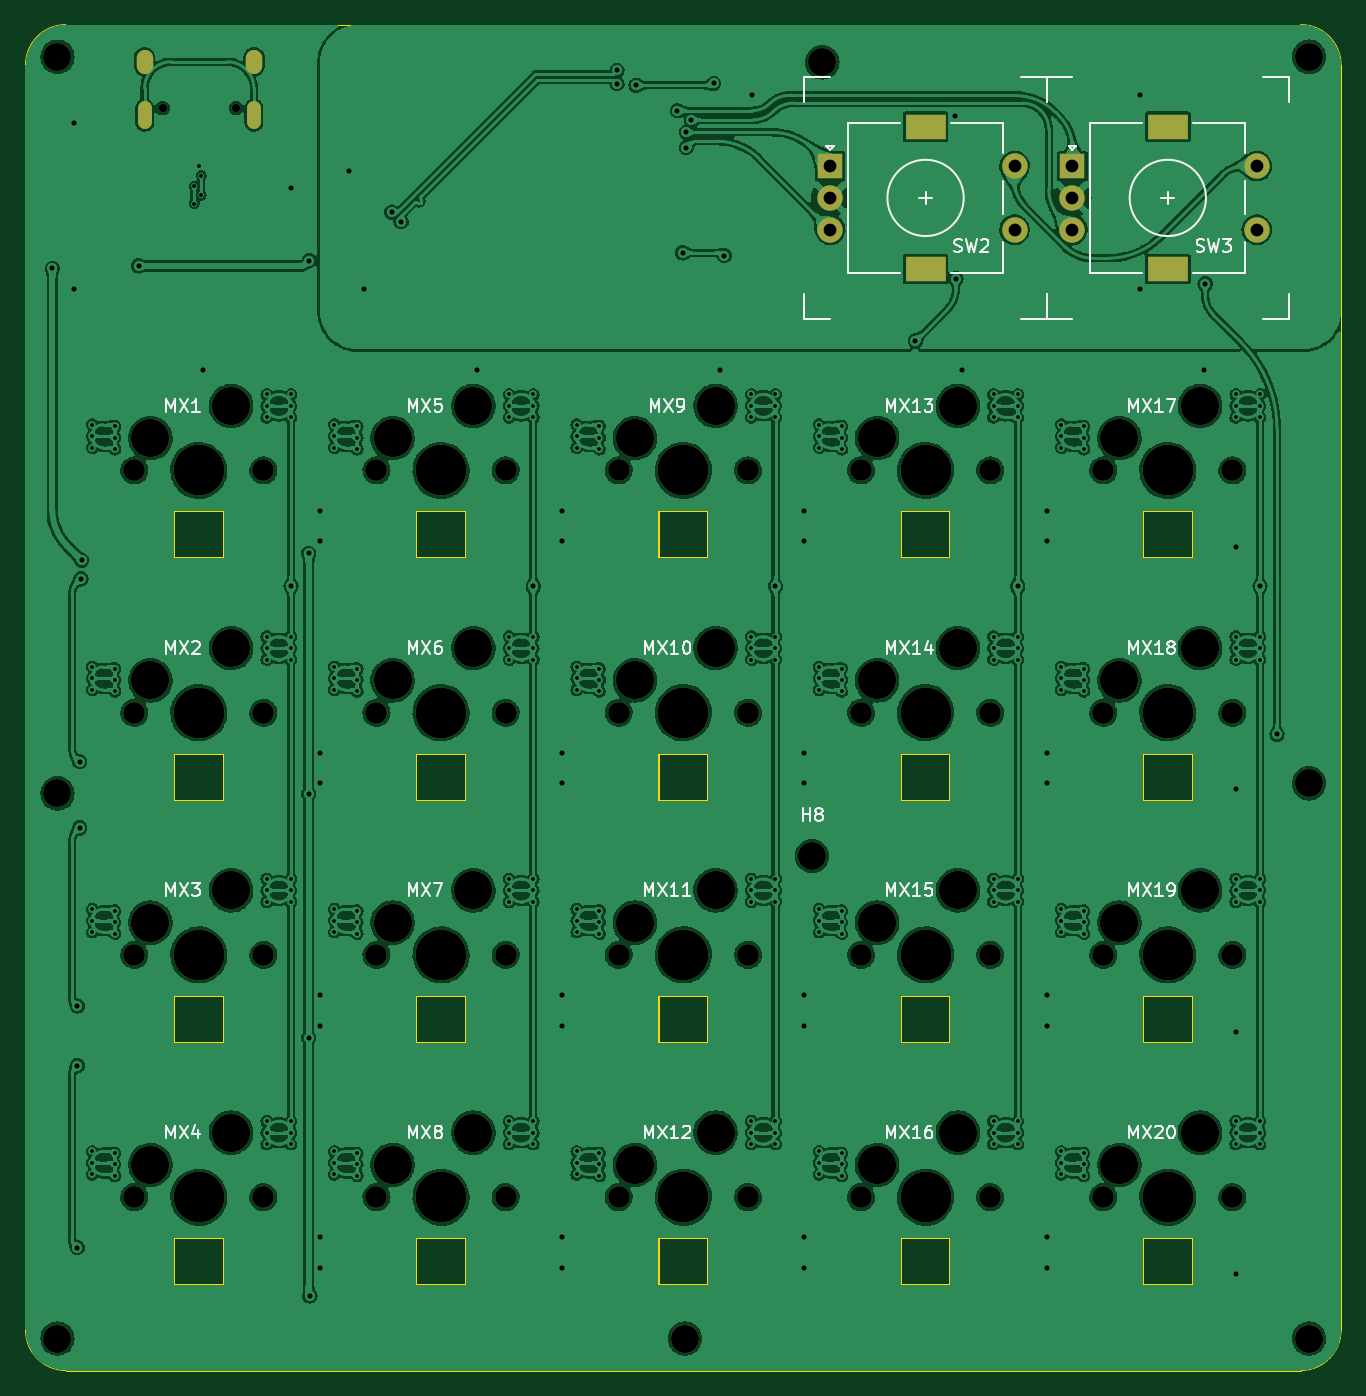
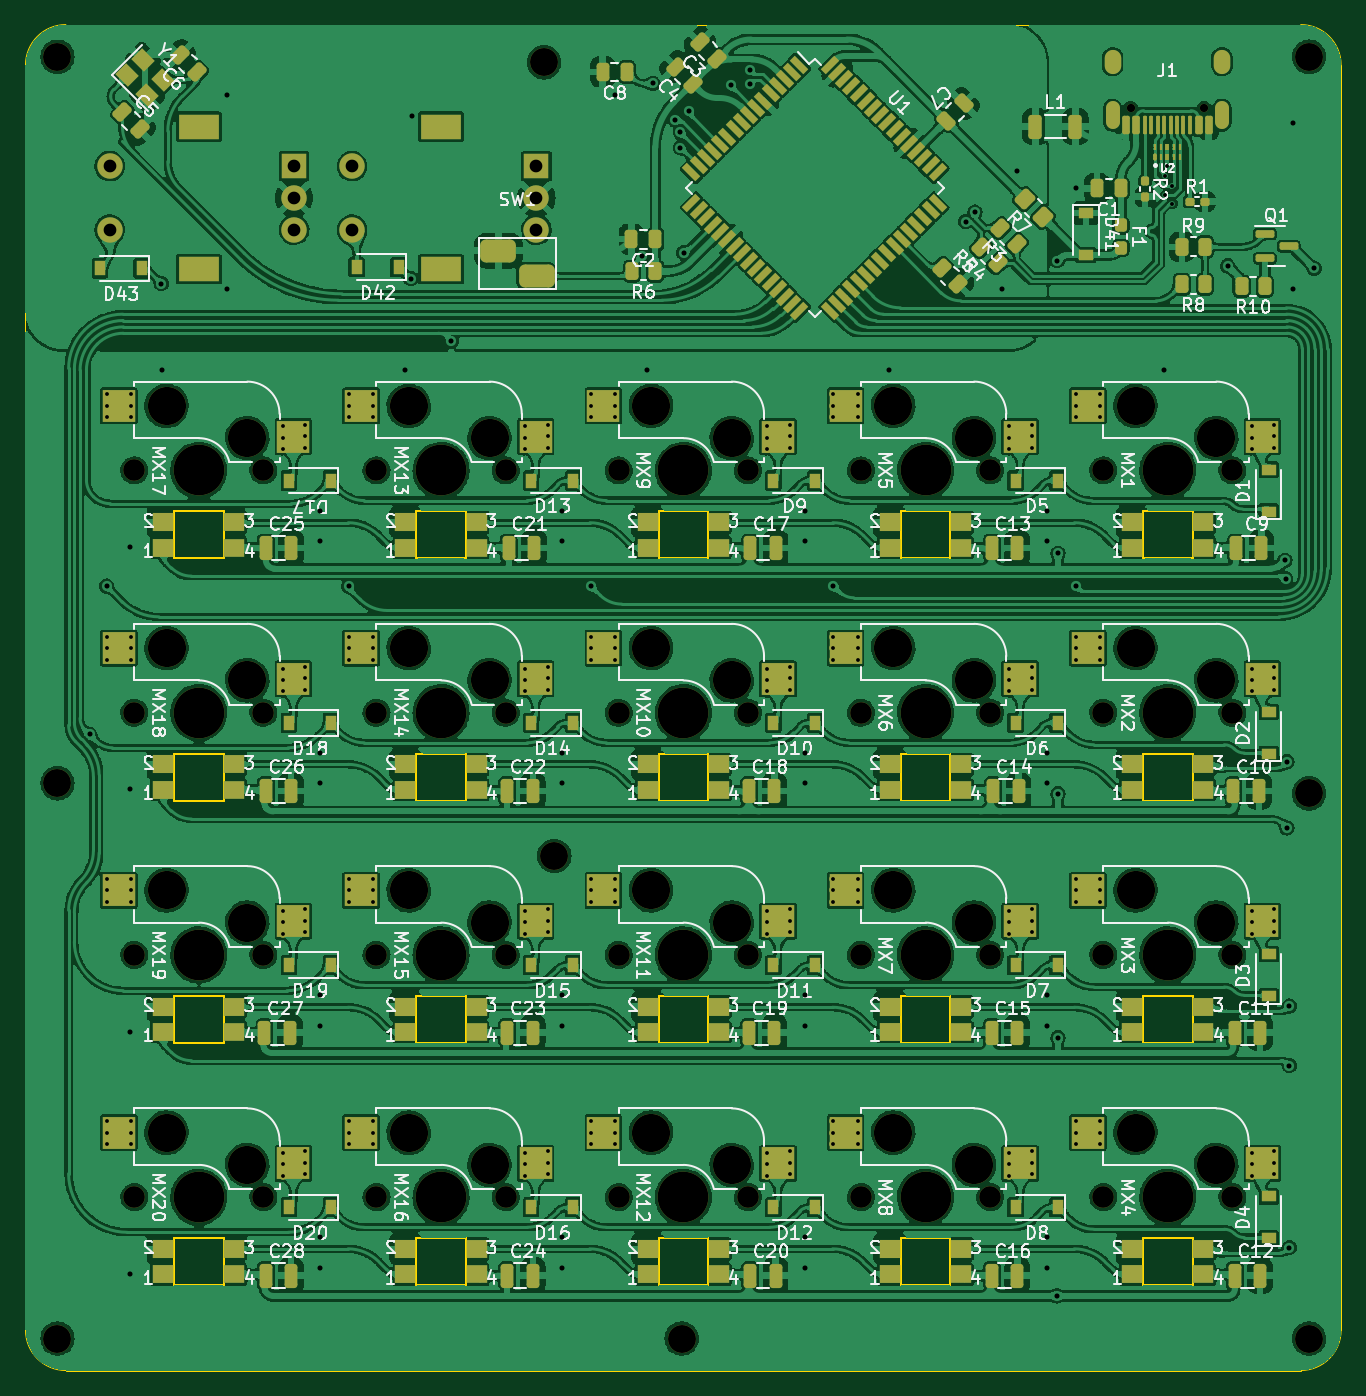
Circuit board: 11 layer files. Board 103.5 x 105.8 mm.
- bottom_copper: MacroBoard-rounded-B_Cu.gbr (1528693 bytes)
- bottom_mask: MacroBoard-rounded-B_Mask.gbr (25421 bytes)
- paste: MacroBoard-rounded-B_Paste.gbr (14788 bytes)
- bottom_silk: MacroBoard-rounded-B_Silkscreen.gbr (110369 bytes)
- outline: MacroBoard-rounded-Edge_Cuts.gbr (5337 bytes)
- top_copper: MacroBoard-rounded-F_Cu.gbr (1267824 bytes)
- top_mask: MacroBoard-rounded-F_Mask.gbr (4989 bytes)
- paste: MacroBoard-rounded-F_Paste.gbr (465 bytes)
- top_silk: MacroBoard-rounded-F_Silkscreen.gbr (44661 bytes)
- drill: MacroBoard-rounded-NPTH.drl (2358 bytes)
- drill: MacroBoard-rounded-PTH.drl (6347 bytes)

=== bottom_copper: MacroBoard-rounded-B_Cu.gbr (1528693 bytes, source omitted) ===
=== bottom_mask: MacroBoard-rounded-B_Mask.gbr (25421 bytes, source omitted) ===
=== paste: MacroBoard-rounded-B_Paste.gbr (14788 bytes, source omitted) ===
=== bottom_silk: MacroBoard-rounded-B_Silkscreen.gbr (110369 bytes, source omitted) ===
=== outline: MacroBoard-rounded-Edge_Cuts.gbr ===
%TF.GenerationSoftware,KiCad,Pcbnew,(6.0.4)*%
%TF.CreationDate,2022-06-27T22:54:41+02:00*%
%TF.ProjectId,MacroBoard-rounded,4d616372-6f42-46f6-9172-642d726f756e,rev?*%
%TF.SameCoordinates,Original*%
%TF.FileFunction,Profile,NP*%
%FSLAX46Y46*%
G04 Gerber Fmt 4.6, Leading zero omitted, Abs format (unit mm)*
G04 Created by KiCad (PCBNEW (6.0.4)) date 2022-06-27 22:54:41*
%MOMM*%
%LPD*%
G01*
G04 APERTURE LIST*
%TA.AperFunction,Profile*%
%ADD10C,0.100000*%
%TD*%
%TA.AperFunction,Profile*%
%ADD11C,0.120000*%
%TD*%
G04 APERTURE END LIST*
D10*
X67332564Y-132692436D02*
G75*
G03*
X70507564Y-135867436I3175036J36D01*
G01*
X167617436Y-135867436D02*
G75*
G03*
X170792436Y-132692436I-36J3175036D01*
G01*
X67332564Y-33201314D02*
X67332564Y-132692436D01*
X70507564Y-30026264D02*
G75*
G03*
X67332564Y-33201314I36J-3175036D01*
G01*
X170792436Y-132692436D02*
X170792436Y-33201314D01*
X170792386Y-33201314D02*
G75*
G03*
X167617436Y-30026314I-3174986J14D01*
G01*
X70507564Y-135867436D02*
X167617436Y-135867436D01*
X167617436Y-30026314D02*
X70507564Y-30026314D01*
D11*
%TO.C,D21*%
X82912500Y-71997500D02*
X82912500Y-68297500D01*
X79012500Y-71997500D02*
X82912500Y-71997500D01*
X82912500Y-68297500D02*
X79012500Y-68297500D01*
X79012500Y-68297500D02*
X79012500Y-71997500D01*
%TO.C,D37*%
X159112500Y-71997500D02*
X159112500Y-68297500D01*
X159112500Y-68297500D02*
X155212500Y-68297500D01*
X155212500Y-71997500D02*
X159112500Y-71997500D01*
X155212500Y-68297500D02*
X155212500Y-71997500D01*
%TO.C,D32*%
X121012500Y-125447500D02*
X117112500Y-125447500D01*
X117112500Y-129147500D02*
X121012500Y-129147500D01*
X121012500Y-129147500D02*
X121012500Y-125447500D01*
X117112500Y-125447500D02*
X117112500Y-129147500D01*
%TO.C,D34*%
X140062500Y-87347500D02*
X136162500Y-87347500D01*
X136162500Y-91047500D02*
X140062500Y-91047500D01*
X136162500Y-87347500D02*
X136162500Y-91047500D01*
X140062500Y-91047500D02*
X140062500Y-87347500D01*
%TO.C,D23*%
X79012500Y-106397500D02*
X79012500Y-110097500D01*
X82912500Y-106397500D02*
X79012500Y-106397500D01*
X82912500Y-110097500D02*
X82912500Y-106397500D01*
X79012500Y-110097500D02*
X82912500Y-110097500D01*
%TO.C,D25*%
X98062500Y-68297500D02*
X98062500Y-71997500D01*
X98062500Y-71997500D02*
X101962500Y-71997500D01*
X101962500Y-71997500D02*
X101962500Y-68297500D01*
X101962500Y-68297500D02*
X98062500Y-68297500D01*
%TO.C,D26*%
X98062500Y-87347500D02*
X98062500Y-91047500D01*
X101962500Y-87347500D02*
X98062500Y-87347500D01*
X101962500Y-91047500D02*
X101962500Y-87347500D01*
X98062500Y-91047500D02*
X101962500Y-91047500D01*
%TO.C,D38*%
X155212500Y-91047500D02*
X159112500Y-91047500D01*
X159112500Y-91047500D02*
X159112500Y-87347500D01*
X159112500Y-87347500D02*
X155212500Y-87347500D01*
X155212500Y-87347500D02*
X155212500Y-91047500D01*
%TO.C,D24*%
X79012500Y-129147500D02*
X82912500Y-129147500D01*
X82912500Y-129147500D02*
X82912500Y-125447500D01*
X82912500Y-125447500D02*
X79012500Y-125447500D01*
X79012500Y-125447500D02*
X79012500Y-129147500D01*
%TO.C,D22*%
X79012500Y-87347500D02*
X79012500Y-91047500D01*
X79012500Y-91047500D02*
X82912500Y-91047500D01*
X82912500Y-91047500D02*
X82912500Y-87347500D01*
X82912500Y-87347500D02*
X79012500Y-87347500D01*
%TO.C,D36*%
X140062500Y-129147500D02*
X140062500Y-125447500D01*
X140062500Y-125447500D02*
X136162500Y-125447500D01*
X136162500Y-129147500D02*
X140062500Y-129147500D01*
X136162500Y-125447500D02*
X136162500Y-129147500D01*
%TO.C,D33*%
X136162500Y-68297500D02*
X136162500Y-71997500D01*
X140062500Y-71997500D02*
X140062500Y-68297500D01*
X140062500Y-68297500D02*
X136162500Y-68297500D01*
X136162500Y-71997500D02*
X140062500Y-71997500D01*
%TO.C,D39*%
X155212500Y-110097500D02*
X159112500Y-110097500D01*
X155212500Y-106397500D02*
X155212500Y-110097500D01*
X159112500Y-106397500D02*
X155212500Y-106397500D01*
X159112500Y-110097500D02*
X159112500Y-106397500D01*
%TO.C,D30*%
X117112500Y-87347500D02*
X117112500Y-91047500D01*
X117112500Y-91047500D02*
X121012500Y-91047500D01*
X121012500Y-87347500D02*
X117112500Y-87347500D01*
X121012500Y-91047500D02*
X121012500Y-87347500D01*
%TO.C,D27*%
X101962500Y-106397500D02*
X98062500Y-106397500D01*
X98062500Y-110097500D02*
X101962500Y-110097500D01*
X101962500Y-110097500D02*
X101962500Y-106397500D01*
X98062500Y-106397500D02*
X98062500Y-110097500D01*
%TO.C,D40*%
X159112500Y-129147500D02*
X159112500Y-125447500D01*
X155212500Y-129147500D02*
X159112500Y-129147500D01*
X159112500Y-125447500D02*
X155212500Y-125447500D01*
X155212500Y-125447500D02*
X155212500Y-129147500D01*
%TO.C,D29*%
X121012500Y-71997500D02*
X121012500Y-68297500D01*
X121012500Y-68297500D02*
X117112500Y-68297500D01*
X117112500Y-68297500D02*
X117112500Y-71997500D01*
X117112500Y-71997500D02*
X121012500Y-71997500D01*
%TO.C,D35*%
X140062500Y-110097500D02*
X140062500Y-106397500D01*
X140062500Y-106397500D02*
X136162500Y-106397500D01*
X136162500Y-110097500D02*
X140062500Y-110097500D01*
X136162500Y-106397500D02*
X136162500Y-110097500D01*
%TO.C,D28*%
X98062500Y-125447500D02*
X98062500Y-129147500D01*
X101962500Y-125447500D02*
X98062500Y-125447500D01*
X101962500Y-129147500D02*
X101962500Y-125447500D01*
X98062500Y-129147500D02*
X101962500Y-129147500D01*
%TO.C,D31*%
X121012500Y-106397500D02*
X117112500Y-106397500D01*
X117112500Y-106397500D02*
X117112500Y-110097500D01*
X121012500Y-110097500D02*
X121012500Y-106397500D01*
X117112500Y-110097500D02*
X121012500Y-110097500D01*
%TD*%
M02*

=== top_copper: MacroBoard-rounded-F_Cu.gbr (1267824 bytes, source omitted) ===
=== top_mask: MacroBoard-rounded-F_Mask.gbr ===
%TF.GenerationSoftware,KiCad,Pcbnew,(6.0.4)*%
%TF.CreationDate,2022-06-27T22:54:41+02:00*%
%TF.ProjectId,MacroBoard-rounded,4d616372-6f42-46f6-9172-642d726f756e,rev?*%
%TF.SameCoordinates,Original*%
%TF.FileFunction,Soldermask,Top*%
%TF.FilePolarity,Negative*%
%FSLAX46Y46*%
G04 Gerber Fmt 4.6, Leading zero omitted, Abs format (unit mm)*
G04 Created by KiCad (PCBNEW (6.0.4)) date 2022-06-27 22:54:41*
%MOMM*%
%LPD*%
G01*
G04 APERTURE LIST*
%ADD10C,1.701800*%
%ADD11C,3.000000*%
%ADD12C,3.987800*%
%ADD13R,2.000000X2.000000*%
%ADD14C,2.000000*%
%ADD15R,3.200000X2.000000*%
%ADD16C,2.200000*%
%ADD17C,0.650000*%
%ADD18O,1.100000X2.200000*%
%ADD19O,1.300000X1.900000*%
G04 APERTURE END LIST*
D10*
%TO.C,MX10*%
X124142500Y-84137500D03*
D11*
X115252500Y-81597500D03*
D12*
X119062500Y-84137500D03*
D10*
X113982500Y-84137500D03*
D11*
X121602500Y-79057500D03*
%TD*%
D13*
%TO.C,SW3*%
X149662500Y-41156250D03*
D14*
X149662500Y-46156250D03*
X149662500Y-43656250D03*
D15*
X157162500Y-38056250D03*
X157162500Y-49256250D03*
D14*
X164162500Y-46156250D03*
X164162500Y-41156250D03*
%TD*%
D12*
%TO.C,MX18*%
X157162500Y-84137500D03*
D11*
X153352500Y-81597500D03*
X159702500Y-79057500D03*
D10*
X162242500Y-84137500D03*
X152082500Y-84137500D03*
%TD*%
D16*
%TO.C,H1*%
X130000000Y-33000000D03*
%TD*%
D12*
%TO.C,MX5*%
X100012500Y-65087500D03*
D11*
X102552500Y-60007500D03*
X96202500Y-62547500D03*
D10*
X105092500Y-65087500D03*
X94932500Y-65087500D03*
%TD*%
D16*
%TO.C,H8*%
X129200000Y-95400000D03*
%TD*%
%TO.C,H5*%
X168275000Y-133350000D03*
%TD*%
%TO.C,H4*%
X69850000Y-32543750D03*
%TD*%
D10*
%TO.C,MX20*%
X162242500Y-122237500D03*
D12*
X157162500Y-122237500D03*
D11*
X159702500Y-117157500D03*
D10*
X152082500Y-122237500D03*
D11*
X153352500Y-119697500D03*
%TD*%
D10*
%TO.C,MX2*%
X75882500Y-84137500D03*
D12*
X80962500Y-84137500D03*
D11*
X77152500Y-81597500D03*
X83502500Y-79057500D03*
D10*
X86042500Y-84137500D03*
%TD*%
D12*
%TO.C,MX7*%
X100012500Y-103187500D03*
D11*
X96202500Y-100647500D03*
D10*
X94932500Y-103187500D03*
D11*
X102552500Y-98107500D03*
D10*
X105092500Y-103187500D03*
%TD*%
D12*
%TO.C,MX1*%
X80962500Y-65087500D03*
D11*
X77152500Y-62547500D03*
D10*
X86042500Y-65087500D03*
X75882500Y-65087500D03*
D11*
X83502500Y-60007500D03*
%TD*%
D10*
%TO.C,MX3*%
X86042500Y-103187500D03*
D11*
X77152500Y-100647500D03*
X83502500Y-98107500D03*
D10*
X75882500Y-103187500D03*
D12*
X80962500Y-103187500D03*
%TD*%
D10*
%TO.C,MX6*%
X105092500Y-84137500D03*
X94932500Y-84137500D03*
D11*
X102552500Y-79057500D03*
X96202500Y-81597500D03*
D12*
X100012500Y-84137500D03*
%TD*%
D10*
%TO.C,MX17*%
X152082500Y-65087500D03*
X162242500Y-65087500D03*
D11*
X159702500Y-60007500D03*
X153352500Y-62547500D03*
D12*
X157162500Y-65087500D03*
%TD*%
D11*
%TO.C,MX11*%
X121602500Y-98107500D03*
D12*
X119062500Y-103187500D03*
D10*
X113982500Y-103187500D03*
X124142500Y-103187500D03*
D11*
X115252500Y-100647500D03*
%TD*%
%TO.C,MX9*%
X121602500Y-60007500D03*
D10*
X124142500Y-65087500D03*
X113982500Y-65087500D03*
D12*
X119062500Y-65087500D03*
D11*
X115252500Y-62547500D03*
%TD*%
D10*
%TO.C,MX16*%
X143192500Y-122237500D03*
D11*
X134302500Y-119697500D03*
D12*
X138112500Y-122237500D03*
D11*
X140652500Y-117157500D03*
D10*
X133032500Y-122237500D03*
%TD*%
D16*
%TO.C,H7*%
X119200000Y-133350000D03*
%TD*%
D11*
%TO.C,MX19*%
X153352500Y-100647500D03*
D12*
X157162500Y-103187500D03*
D11*
X159702500Y-98107500D03*
D10*
X162242500Y-103187500D03*
X152082500Y-103187500D03*
%TD*%
%TO.C,MX12*%
X124142500Y-122237500D03*
X113982500Y-122237500D03*
D11*
X115252500Y-119697500D03*
X121602500Y-117157500D03*
D12*
X119062500Y-122237500D03*
%TD*%
D10*
%TO.C,MX8*%
X105092500Y-122237500D03*
D11*
X96202500Y-119697500D03*
D12*
X100012500Y-122237500D03*
D11*
X102552500Y-117157500D03*
D10*
X94932500Y-122237500D03*
%TD*%
D16*
%TO.C,H6*%
X69850000Y-133350000D03*
%TD*%
%TO.C,H3*%
X168275000Y-32543750D03*
%TD*%
D11*
%TO.C,MX4*%
X83502500Y-117157500D03*
D12*
X80962500Y-122237500D03*
D11*
X77152500Y-119697500D03*
D10*
X75882500Y-122237500D03*
X86042500Y-122237500D03*
%TD*%
D11*
%TO.C,MX14*%
X140652500Y-79057500D03*
D10*
X133032500Y-84137500D03*
D11*
X134302500Y-81597500D03*
D12*
X138112500Y-84137500D03*
D10*
X143192500Y-84137500D03*
%TD*%
D16*
%TO.C,H2*%
X69850000Y-90487500D03*
%TD*%
%TO.C,H9*%
X168275000Y-89693750D03*
%TD*%
D13*
%TO.C,SW2*%
X130612500Y-41156250D03*
D14*
X130612500Y-46156250D03*
X130612500Y-43656250D03*
D15*
X138112500Y-49256250D03*
X138112500Y-38056250D03*
D14*
X145112500Y-46156250D03*
X145112500Y-41156250D03*
%TD*%
D10*
%TO.C,MX13*%
X143192500Y-65087500D03*
D11*
X140652500Y-60007500D03*
D12*
X138112500Y-65087500D03*
D11*
X134302500Y-62547500D03*
D10*
X133032500Y-65087500D03*
%TD*%
D11*
%TO.C,MX15*%
X134302500Y-100647500D03*
D12*
X138112500Y-103187500D03*
D11*
X140652500Y-98107500D03*
D10*
X133032500Y-103187500D03*
X143192500Y-103187500D03*
%TD*%
D17*
%TO.C,J1*%
X83887500Y-36599000D03*
X78107500Y-36599000D03*
D18*
X85297500Y-37150000D03*
X76697500Y-37150000D03*
D19*
X76697500Y-32950000D03*
X85297500Y-32950000D03*
%TD*%
M02*

=== paste: MacroBoard-rounded-F_Paste.gbr ===
%TF.GenerationSoftware,KiCad,Pcbnew,(6.0.4)*%
%TF.CreationDate,2022-06-27T22:54:41+02:00*%
%TF.ProjectId,MacroBoard-rounded,4d616372-6f42-46f6-9172-642d726f756e,rev?*%
%TF.SameCoordinates,Original*%
%TF.FileFunction,Paste,Top*%
%TF.FilePolarity,Positive*%
%FSLAX46Y46*%
G04 Gerber Fmt 4.6, Leading zero omitted, Abs format (unit mm)*
G04 Created by KiCad (PCBNEW (6.0.4)) date 2022-06-27 22:54:41*
%MOMM*%
%LPD*%
G01*
G04 APERTURE LIST*
G04 APERTURE END LIST*
M02*

=== top_silk: MacroBoard-rounded-F_Silkscreen.gbr (44661 bytes, source omitted) ===
=== drill: MacroBoard-rounded-NPTH.drl ===
M48
; DRILL file {KiCad (6.0.4)} date Mon Jun 27 22:54:36 2022
; FORMAT={-:-/ absolute / inch / decimal}
; #@! TF.CreationDate,2022-06-27T22:54:36+02:00
; #@! TF.GenerationSoftware,Kicad,Pcbnew,(6.0.4)
; #@! TF.FileFunction,NonPlated,1,2,NPTH
FMAT,2
INCH
; #@! TA.AperFunction,NonPlated,NPTH,ComponentDrill
T1C0.0256
; #@! TA.AperFunction,NonPlated,NPTH,ComponentDrill
T2C0.0670
; #@! TA.AperFunction,NonPlated,NPTH,ComponentDrill
T3C0.0866
; #@! TA.AperFunction,NonPlated,NPTH,ComponentDrill
T4C0.1181
; #@! TA.AperFunction,NonPlated,NPTH,ComponentDrill
T5C0.1570
%
G90
G05
T1
X3.0751Y-1.4409
X3.3027Y-1.4409
T2
X2.9875Y-2.5625
X2.9875Y-3.3125
X2.9875Y-4.0625
X2.9875Y-4.8125
X3.3875Y-2.5625
X3.3875Y-3.3125
X3.3875Y-4.0625
X3.3875Y-4.8125
X3.7375Y-2.5625
X3.7375Y-3.3125
X3.7375Y-4.0625
X3.7375Y-4.8125
X4.1375Y-2.5625
X4.1375Y-3.3125
X4.1375Y-4.0625
X4.1375Y-4.8125
X4.4875Y-2.5625
X4.4875Y-3.3125
X4.4875Y-4.0625
X4.4875Y-4.8125
X4.8875Y-2.5625
X4.8875Y-3.3125
X4.8875Y-4.0625
X4.8875Y-4.8125
X5.2375Y-2.5625
X5.2375Y-3.3125
X5.2375Y-4.0625
X5.2375Y-4.8125
X5.6375Y-2.5625
X5.6375Y-3.3125
X5.6375Y-4.0625
X5.6375Y-4.8125
X5.9875Y-2.5625
X5.9875Y-3.3125
X5.9875Y-4.0625
X5.9875Y-4.8125
X6.3875Y-2.5625
X6.3875Y-3.3125
X6.3875Y-4.0625
X6.3875Y-4.8125
T3
X2.75Y-1.2812
X2.75Y-3.5625
X2.75Y-5.25
X4.6929Y-5.25
X5.0866Y-3.7559
X5.1181Y-1.2992
X6.625Y-1.2812
X6.625Y-3.5312
X6.625Y-5.25
T4
X3.0375Y-2.4625
X3.0375Y-3.2125
X3.0375Y-3.9625
X3.0375Y-4.7125
X3.2875Y-2.3625
X3.2875Y-3.1125
X3.2875Y-3.8625
X3.2875Y-4.6125
X3.7875Y-2.4625
X3.7875Y-3.2125
X3.7875Y-3.9625
X3.7875Y-4.7125
X4.0375Y-2.3625
X4.0375Y-3.1125
X4.0375Y-3.8625
X4.0375Y-4.6125
X4.5375Y-2.4625
X4.5375Y-3.2125
X4.5375Y-3.9625
X4.5375Y-4.7125
X4.7875Y-2.3625
X4.7875Y-3.1125
X4.7875Y-3.8625
X4.7875Y-4.6125
X5.2875Y-2.4625
X5.2875Y-3.2125
X5.2875Y-3.9625
X5.2875Y-4.7125
X5.5375Y-2.3625
X5.5375Y-3.1125
X5.5375Y-3.8625
X5.5375Y-4.6125
X6.0375Y-2.4625
X6.0375Y-3.2125
X6.0375Y-3.9625
X6.0375Y-4.7125
X6.2875Y-2.3625
X6.2875Y-3.1125
X6.2875Y-3.8625
X6.2875Y-4.6125
T5
X3.1875Y-2.5625
X3.1875Y-3.3125
X3.1875Y-4.0625
X3.1875Y-4.8125
X3.9375Y-2.5625
X3.9375Y-3.3125
X3.9375Y-4.0625
X3.9375Y-4.8125
X4.6875Y-2.5625
X4.6875Y-3.3125
X4.6875Y-4.0625
X4.6875Y-4.8125
X5.4375Y-2.5625
X5.4375Y-3.3125
X5.4375Y-4.0625
X5.4375Y-4.8125
X6.1875Y-2.5625
X6.1875Y-3.3125
X6.1875Y-4.0625
X6.1875Y-4.8125
T0
M30

=== drill: MacroBoard-rounded-PTH.drl (6347 bytes, source omitted) ===
